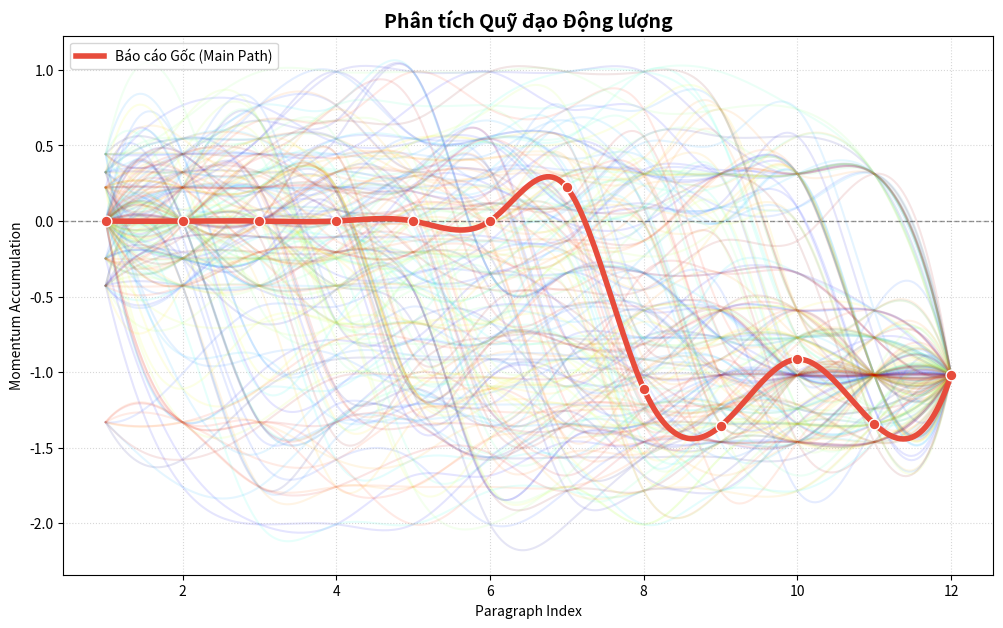

This figure's Python source:
import matplotlib.pyplot as plt
import numpy as np
from scipy.interpolate import make_interp_spline
import random
import json
# import mplcursors

def draw_vector_field_a(paragraphs, cumulative_scores):
    """Vẽ biểu đồ xu hướng tích lũy (Market Sentiment Trend)"""
    X_smooth = np.linspace(paragraphs.min(), paragraphs.max(), 300) 
    spl = make_interp_spline(paragraphs, cumulative_scores, k=3)
    Y_smooth = spl(X_smooth)

    plt.figure(figsize=(10, 5))
    plt.plot(X_smooth, Y_smooth, color='red', linewidth=2, label='Market Sentiment Trend')
    
    # Đánh dấu các điểm gốc
    plt.scatter(paragraphs, cumulative_scores, color='red', s=30, alpha=0.5)

    plt.title("Coffee Market Trajectory Analysis (Cumulative)")
    plt.xlabel("Report Progression (Paragraphs)")
    plt.ylabel("Cumulative Momentum")
    plt.grid(True, alpha=0.2)
    plt.legend()
    plt.show()

def draw_vector_field_a_2(scores):
    """Vẽ biểu đồ với hiệu ứng Highlight khi di chuột vào từng đường kịch bản"""
    n = len(scores)
    x_axis = np.arange(1, n + 1)
    original_cum_y = np.cumsum(scores)

    fig, ax = plt.subplots(figsize=(12, 7))

    # 1. Vẽ các đường mô phỏng
    num_samples = 200
    colors = plt.cm.jet(np.linspace(0, 1, num_samples))
    
    sim_lines = [] # Danh sách lưu các đối tượng line để bắt sự kiện
    for i in range(num_samples):
        perm = random.sample(list(scores), len(scores)) 
        cum_y = np.cumsum(perm)
        
        x_sim_smooth = np.linspace(x_axis.min(), x_axis.max(), 300)
        spl = make_interp_spline(x_axis, cum_y, k=3)
        y_sim_smooth = spl(x_sim_smooth)
        # Lưu đối tượng line vào list
        line, = ax.plot(x_sim_smooth, y_sim_smooth, color=colors[i], alpha=0.1, zorder=1)
        sim_lines.append(line)

    # 2. Vẽ "Main Narrative Curve" (Đường thực tế)
    x_smooth = np.linspace(x_axis.min(), x_axis.max(), 300)
    spl = make_interp_spline(x_axis, original_cum_y, k=3)
    y_smooth = spl(x_smooth)

    main_color = '#2ecc71' if original_cum_y[-1] >= 0 else '#e74c3c'
    main_line, = ax.plot(x_smooth, y_smooth, color=main_color, linewidth=4, 
                         label='Báo cáo Gốc (Main Path)', zorder=5)
    ax.scatter(x_axis, original_cum_y, color=main_color, s=60, edgecolors='white', zorder=6)

    # --- LOGIC INTERACTIVE (HIGHLIGHT) ---
    # cursor = mplcursors.cursor(sim_lines, hover=True)

    # @cursor.connect("add")
    # def on_add(sel):
    #     # Khi chuột trỏ vào một đường:
    #     # 1. Làm nổi bật đường đó
    #     sel.artist.set_alpha(1.0)
    #     sel.artist.set_linewidth(2.5)
    #     # 2. Hiển thị tooltip tùy chỉnh (nếu muốn)
    #     sel.annotation.set_text(f"Simulation Path")
    #     sel.annotation.get_bbox_patch().set(fc="white", alpha=0.8)

    # @cursor.connect("remove")
    # def on_remove(sel):
    #     # Khi chuột rời đi: Trả lại trạng thái mờ như cũ
    #     sel.artist.set_alpha(0.1)
    #     sel.artist.set_linewidth(1)

    # --- CÁC THIẾT LẬP KHÁC ---
    ax.axhline(0, color='black', linewidth=1, linestyle='--', alpha=0.4)
    ax.set_title("Phân tích Quỹ đạo Động lượng", fontsize=14, fontweight='bold')
    ax.set_xlabel("Paragraph Index")
    ax.set_ylabel("Momentum Accumulation")
    ax.grid(True, which='both', linestyle=':', alpha=0.5)
    ax.legend(loc='upper left')
    
    plt.show()

def process_coffee_data(json_input):
    """
    Hàm chính: Nhận JSON, trích xuất dữ liệu và gọi 2 hàm vẽ biểu đồ.
    """
    # Nếu input là string, chuyển thành dict
    if isinstance(json_input, str):
        data = json.loads(json_input)
    else:
        data = json_input

    report = data.get("analysis_report", [])
    
    # 1. Trích xuất Paragraph Index
    paragraphs = np.array([item["paragraph_index"] if "paragraph_index" in item else item["sentence_index"] for item in report])
    
    # 2. Trích xuất Cumulative Y
    cumulative_scores = np.array([item["vector_field"]["cumulative_y"] for item in report])
    
    # 3. Trích xuất Y Momentum
    effective_momentum = [item["decay_metrics"]["effective_momentum"] for item in report]
    
    # C2: tự nhập array
    # effective_momentum = [0.248, -0.443, 0.428, -0.323, 0.0, 0.0, 0.0, 0.0, 0.0, 0.0, -0.222, 1.332]
    print("====================================")
    print("effective_momentum:")
    print(effective_momentum)
    print("====================================")
    print(f"--- Đã trích xuất {len(paragraphs)} đoạn văn ---")
    print("====================================")
    
    # Gọi hàm vẽ 1
    # draw_vector_field_a(paragraphs, cumulative_scores)
    
    # Gọi hàm vẽ 2
    draw_vector_field_a_2(effective_momentum)

# --- CÁCH SỬ DỤNG ---
process_coffee_data(
    r"""
{
  "analysis_report": [
    {
      "original_index": 1,
      "paragraph_index": 1,
      "consumption_phase": "Opening",
      "paragraph_type": "semantic",
      "paragraph_sign": "neutral",
      "default_text": "Information as of July 27, 2026",
      "decay_metrics": {
        "intrinsic_momentum": 0.0,
        "decay_factor": 0.05,
        "effective_momentum": 0.0
      },
      "vector_field": {
        "x": 1,
        "cumulative_y": 0.0,
        "direction_degree": 0.0
      }
    },
    {
      "original_index": 2,
      "paragraph_index": 2,
      "consumption_phase": "Opening",
      "paragraph_type": "price",
      "paragraph_sign": "neutral",
      "default_text": "HCM offers to buy at 95,000-96,000 / offers to sell at 98,000-99,000",
      "decay_metrics": {
        "intrinsic_momentum": 0.0,
        "decay_factor": 0.05,
        "effective_momentum": 0.0
      },
      "vector_field": {
        "x": 2,
        "cumulative_y": 0.0,
        "direction_degree": 0.0
      }
    },
    {
      "original_index": 3,
      "paragraph_index": 3,
      "consumption_phase": "Opening",
      "paragraph_type": "price",
      "paragraph_sign": "neutral",
      "default_text": "R2 FOB, Bulk, T11 offers to buy at +20 / offers to sell at +100",
      "decay_metrics": {
        "intrinsic_momentum": 0.0,
        "decay_factor": 0.05,
        "effective_momentum": 0.0
      },
      "vector_field": {
        "x": 3,
        "cumulative_y": 0.0,
        "direction_degree": 0.0
      }
    },
    {
      "original_index": 4,
      "paragraph_index": 4,
      "consumption_phase": "Opening",
      "paragraph_type": "price",
      "paragraph_sign": "neutral",
      "default_text": "Bulgarian pepper at 135-137,000 VND/Kg",
      "decay_metrics": {
        "intrinsic_momentum": 0.0,
        "decay_factor": 0.05,
        "effective_momentum": 0.0
      },
      "vector_field": {
        "x": 4,
        "cumulative_y": 0.0,
        "direction_degree": 0.0
      }
    },
    {
      "original_index": 5,
      "paragraph_index": 5,
      "consumption_phase": "Mid-day",
      "paragraph_type": "price",
      "paragraph_sign": "neutral",
      "default_text": "Müc differentials offers to buy, R2 5%, Bag FOB HCM (USD/ton)",
      "decay_metrics": {
        "intrinsic_momentum": 0.0,
        "decay_factor": 0.05,
        "effective_momentum": 0.0
      },
      "vector_field": {
        "x": 5,
        "cumulative_y": 0.0,
        "direction_degree": 0.0
      }
    },
    {
      "original_index": 6,
      "paragraph_index": 6,
      "consumption_phase": "Mid-day",
      "paragraph_type": "price",
      "paragraph_sign": "neutral",
      "default_text": "Bulk coffee price (VND/Kg): Buon Ma Thuot offers to buy at 94,000-95,000 / offers to sell at 97,000-98,000:",
      "decay_metrics": {
        "intrinsic_momentum": 0.0,
        "decay_factor": 0.05,
        "effective_momentum": 0.0
      },
      "vector_field": {
        "x": 6,
        "cumulative_y": 0.0,
        "direction_degree": 0.0
      }
    },
    {
      "original_index": 7,
      "paragraph_index": 7,
      "consumption_phase": "Mid-day",
      "paragraph_type": "semantic",
      "paragraph_sign": "+",
      "default_text": "Coffee prices rose on Friday, thanks to short covering and technical bottom-fishing.",
      "decay_metrics": {
        "intrinsic_momentum": 0.3,
        "decay_factor": 0.05,
        "effective_momentum": 0.222
      },
      "vector_field": {
        "x": 7,
        "cumulative_y": 0.222,
        "direction_degree": 17.59
      }
    },
    {
      "original_index": 8,
      "paragraph_index": 8,
      "consumption_phase": "Afternoon",
      "paragraph_type": "semantic",
      "paragraph_sign": "-",
      "default_text": "USDA forecasts global coffee production for the 2026/27 crop year will reach a record 189.7 million bags (+6%). Global consumption also reached a record 179.7 million bags, with a supply surplus of approximately 10 million bags. Brazil's production is projected at 71.9 million bags (+14%). Vietnam's production is over 32.5 million bags. Global ending inventories increased to 26.3 million bags.",
      "decay_metrics": {
        "intrinsic_momentum": -0.8,
        "decay_factor": 0.05,
        "effective_momentum": -1.332
      },
      "vector_field": {
        "x": 8,
        "cumulative_y": -1.11,
        "direction_degree": -7.89
      }
    },
    {
      "original_index": 9,
      "paragraph_index": 9,
      "consumption_phase": "Afternoon",
      "paragraph_type": "semantic",
      "paragraph_sign": "-",
      "default_text": "According to the U.S. Trade Representative (USTR), Brazilian coffee (all varieties) is exempt from the new tariff order (10% - 12.5%). This helps alleviate concerns about disruptions to coffee exports from Brazil to the U.S.",
      "decay_metrics": {
        "intrinsic_momentum": -0.3,
        "decay_factor": 0.05,
        "effective_momentum": -0.248
      },
      "vector_field": {
        "x": 9,
        "cumulative_y": -1.358,
        "direction_degree": -8.58
      }
    },
    {
      "original_index": 10,
      "paragraph_index": 10,
      "consumption_phase": "Afternoon",
      "paragraph_type": "semantic",
      "paragraph_sign": "+",
      "default_text": "In July 2026, Brazilian exports are expected to exceed 3 million bags. The EU's implementation of the EUDR regulation from January 2027 may prompt trading companies to accelerate shipments between October and December 2026, potentially leading to container shortages and increased shipping costs.",
      "decay_metrics": {
        "intrinsic_momentum": 0.3,
        "decay_factor": 0.05,
        "effective_momentum": 0.443
      },
      "vector_field": {
        "x": 10,
        "cumulative_y": -0.915,
        "direction_degree": -5.23
      }
    },
    {
      "original_index": 11,
      "paragraph_index": 11,
      "consumption_phase": "Closing",
      "paragraph_type": "semantic",
      "paragraph_sign": "-",
      "default_text": "In Brazil, Robusta/Conilon is almost harvested (90%-100%). Arabica is at about 60%-70% harvest.",
      "decay_metrics": {
        "intrinsic_momentum": -0.3,
        "decay_factor": 0.05,
        "effective_momentum": -0.428
      },
      "vector_field": {
        "x": 11,
        "cumulative_y": -1.343,
        "direction_degree": -6.97
      }
    },
    {
      "original_index": 12,
      "paragraph_index": 12,
      "consumption_phase": "Closing",
      "paragraph_type": "semantic",
      "paragraph_sign": "+",
      "default_text": "A cold snap brought rain to São Paulo, Sul de Minas, and Espírito Santo over the weekend, temporarily disrupting harvesting and drying. However, there is no risk of frost (temperatures remain above 15°C). Sunny weather is forecast to return next week.",
      "decay_metrics": {
        "intrinsic_momentum": 0.2,
        "decay_factor": 0.05,
        "effective_momentum": 0.323
      },
      "vector_field": {
        "x": 12,
        "cumulative_y": -1.02,
        "direction_degree": -4.86
      }
    }
  ],
  "market_summary": {
    "summary_all_blog_sign": "-",
    "total_effective_momentum": -1.02,
    "trend_trajectory": "Downward",
    "digestive_journey": "The market session opened neutral with local structural pricing. Mid-day technical short-covering provided a minor bullish bounce. However, the market encountered strong structural bearish pressure in the afternoon following USDA forecasts of a 10M bag global surplus, tariff exemptions for Brazilian coffee, and smooth harvest progression in Brazil. Despite minor late-session bullish offsets from logistics concerns and temporary rain disruptions, the overall market trajectory digested the overarching fundamental supply surplus, maintaining a downward bias."
  }
}
    """
)
